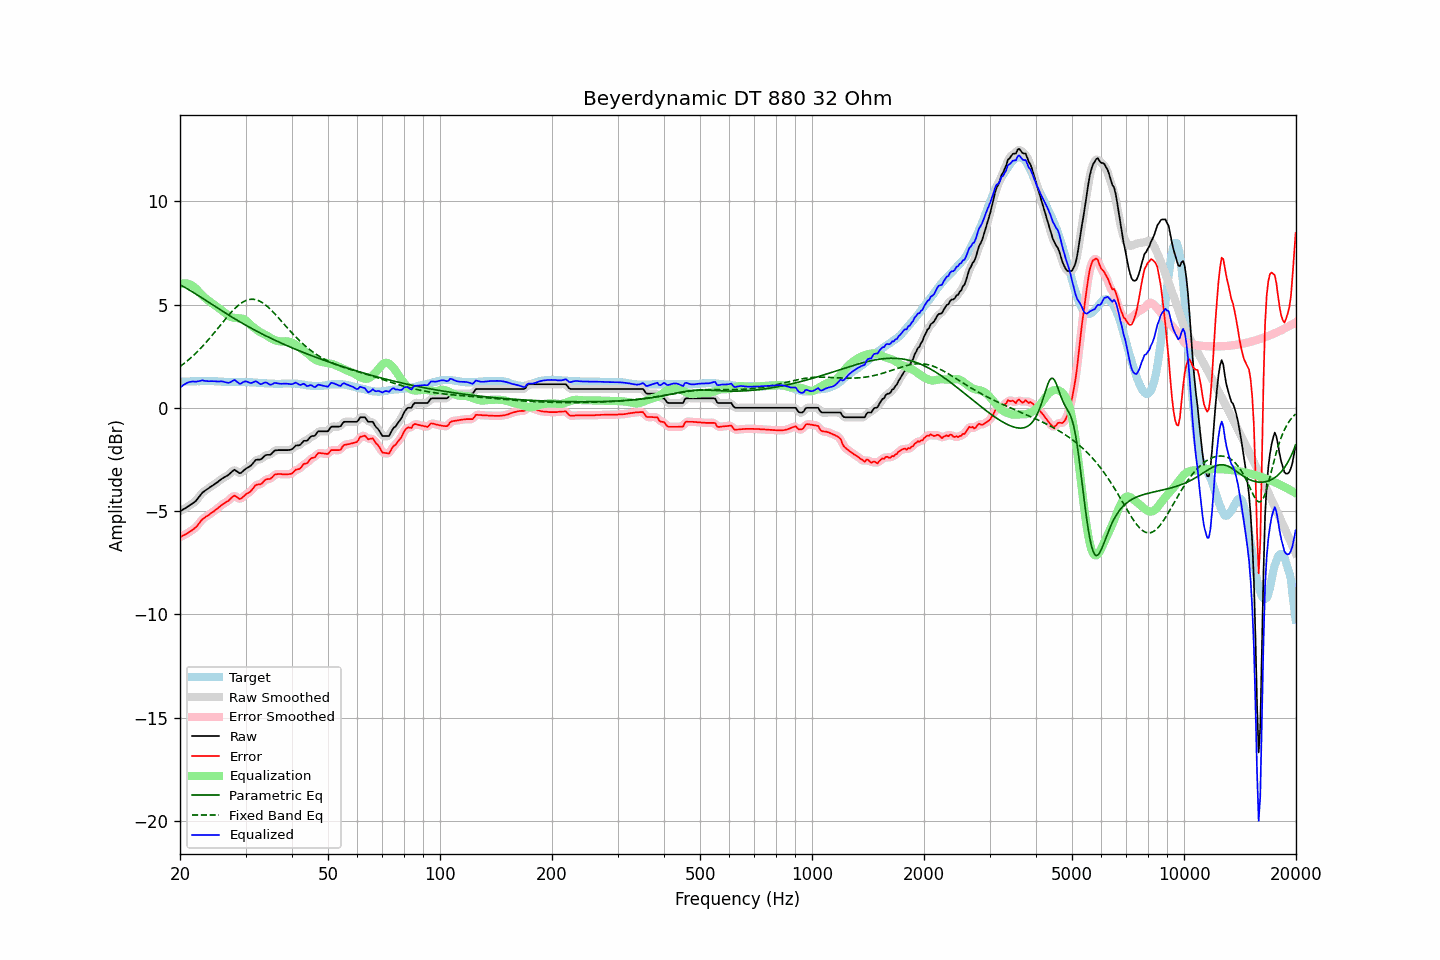

Values plotted in this chart, from the file beside it:
frequency, raw, error, smoothed, error_smoothed, equalization, parametric_eq, fixed_band_eq, equalized_raw, equalized_smoothed, target
20.00, -5.01, -6.27, -5.01, -6.27, 5.97, 5.96, 1.99, 0.96, 0.96, 1.26
20.20, -4.97, -6.23, -4.97, -6.23, 6.00, 5.92, 2.05, 1.03, 1.03, 1.26
20.40, -4.92, -6.18, -4.92, -6.19, 6.02, 5.87, 2.11, 1.10, 1.09, 1.26
20.61, -4.88, -6.15, -4.88, -6.15, 6.02, 5.83, 2.17, 1.14, 1.15, 1.27
20.81, -4.83, -6.10, -4.83, -6.10, 6.02, 5.79, 2.24, 1.19, 1.19, 1.27
21.02, -4.78, -6.05, -4.78, -6.05, 6.00, 5.74, 2.30, 1.22, 1.22, 1.27
21.23, -4.73, -6.00, -4.73, -6.00, 5.98, 5.69, 2.37, 1.25, 1.25, 1.27
21.44, -4.68, -5.96, -4.68, -5.96, 5.94, 5.65, 2.44, 1.26, 1.26, 1.28
21.66, -4.62, -5.90, -4.63, -5.91, 5.89, 5.60, 2.51, 1.27, 1.27, 1.28
21.87, -4.57, -5.85, -4.57, -5.85, 5.83, 5.55, 2.58, 1.26, 1.27, 1.28
22.09, -4.50, -5.78, -4.49, -5.77, 5.76, 5.50, 2.66, 1.26, 1.27, 1.28
22.31, -4.40, -5.69, -4.40, -5.69, 5.68, 5.45, 2.73, 1.28, 1.28, 1.29
22.54, -4.30, -5.58, -4.30, -5.58, 5.59, 5.40, 2.81, 1.29, 1.30, 1.28
22.76, -4.20, -5.49, -4.20, -5.49, 5.51, 5.35, 2.89, 1.31, 1.31, 1.29
22.99, -4.10, -5.39, -4.11, -5.40, 5.43, 5.30, 2.98, 1.33, 1.32, 1.29
23.22, -4.05, -5.34, -4.04, -5.34, 5.36, 5.25, 3.06, 1.31, 1.31, 1.29
23.45, -3.99, -5.28, -3.99, -5.28, 5.29, 5.20, 3.15, 1.30, 1.30, 1.29
23.69, -3.94, -5.23, -3.94, -5.23, 5.23, 5.15, 3.24, 1.29, 1.29, 1.29
23.92, -3.89, -5.19, -3.89, -5.18, 5.17, 5.10, 3.33, 1.28, 1.29, 1.30
24.16, -3.83, -5.12, -3.83, -5.13, 5.12, 5.05, 3.42, 1.29, 1.28, 1.29
24.40, -3.78, -5.07, -3.78, -5.07, 5.07, 5.00, 3.51, 1.29, 1.29, 1.29
24.65, -3.73, -5.02, -3.73, -5.01, 5.01, 4.95, 3.60, 1.28, 1.28, 1.29
24.89, -3.67, -4.95, -3.67, -4.96, 4.95, 4.90, 3.70, 1.28, 1.28, 1.28
25.14, -3.62, -4.90, -3.62, -4.90, 4.89, 4.85, 3.79, 1.27, 1.27, 1.28
25.39, -3.56, -4.83, -3.56, -4.83, 4.83, 4.80, 3.89, 1.27, 1.27, 1.27
25.65, -3.50, -4.77, -3.50, -4.77, 4.78, 4.75, 3.99, 1.28, 1.28, 1.27
25.91, -3.44, -4.70, -3.44, -4.71, 4.72, 4.70, 4.08, 1.28, 1.27, 1.26
26.16, -3.39, -4.65, -3.39, -4.65, 4.66, 4.65, 4.18, 1.27, 1.27, 1.26
26.43, -3.35, -4.60, -3.35, -4.60, 4.59, 4.60, 4.27, 1.24, 1.24, 1.25
26.69, -3.30, -4.55, -3.30, -4.56, 4.53, 4.55, 4.37, 1.23, 1.22, 1.25
26.96, -3.26, -4.51, -3.25, -4.50, 4.47, 4.50, 4.46, 1.21, 1.21, 1.25
27.23, -3.19, -4.44, -3.19, -4.44, 4.42, 4.45, 4.55, 1.23, 1.23, 1.25
27.50, -3.12, -4.36, -3.11, -4.36, 4.38, 4.40, 4.63, 1.26, 1.27, 1.24
27.77, -3.05, -4.29, -3.05, -4.30, 4.36, 4.36, 4.72, 1.32, 1.31, 1.24
28.05, -3.00, -4.25, -3.03, -4.28, 4.35, 4.31, 4.80, 1.35, 1.32, 1.25
28.33, -3.06, -4.31, -3.06, -4.31, 4.34, 4.26, 4.87, 1.28, 1.29, 1.25
28.62, -3.11, -4.36, -3.11, -4.36, 4.34, 4.22, 4.94, 1.23, 1.23, 1.25
28.90, -3.17, -4.42, -3.15, -4.40, 4.33, 4.17, 5.00, 1.16, 1.18, 1.25
29.19, -3.15, -4.40, -3.14, -4.39, 4.32, 4.13, 5.06, 1.17, 1.19, 1.25
29.48, -3.08, -4.33, -3.09, -4.34, 4.31, 4.08, 5.11, 1.23, 1.22, 1.25
29.78, -3.01, -4.26, -3.02, -4.26, 4.28, 4.04, 5.16, 1.27, 1.26, 1.25
30.08, -2.95, -4.19, -2.95, -4.20, 4.23, 3.99, 5.19, 1.28, 1.28, 1.24
30.38, -2.90, -4.14, -2.91, -4.15, 4.16, 3.95, 5.22, 1.26, 1.25, 1.24
30.68, -2.86, -4.10, -2.86, -4.10, 4.08, 3.91, 5.24, 1.22, 1.22, 1.24
30.99, -2.81, -4.04, -2.80, -4.03, 4.00, 3.86, 5.25, 1.19, 1.20, 1.23
31.30, -2.72, -3.95, -2.72, -3.95, 3.94, 3.82, 5.26, 1.22, 1.22, 1.23
31.61, -2.63, -3.85, -2.63, -3.85, 3.88, 3.78, 5.25, 1.25, 1.25, 1.22
31.93, -2.53, -3.75, -2.55, -3.77, 3.82, 3.74, 5.24, 1.29, 1.27, 1.22
32.24, -2.51, -3.72, -2.52, -3.73, 3.76, 3.70, 5.21, 1.25, 1.24, 1.21
32.57, -2.51, -3.71, -2.51, -3.71, 3.70, 3.66, 5.18, 1.19, 1.20, 1.20
32.89, -2.51, -3.71, -2.49, -3.69, 3.65, 3.62, 5.15, 1.14, 1.16, 1.20
33.22, -2.46, -3.66, -2.45, -3.65, 3.61, 3.58, 5.10, 1.15, 1.16, 1.20
33.55, -2.38, -3.57, -2.38, -3.58, 3.58, 3.54, 5.05, 1.20, 1.19, 1.19
33.89, -2.31, -3.49, -2.32, -3.51, 3.54, 3.50, 4.99, 1.23, 1.22, 1.18
34.23, -2.28, -3.46, -2.29, -3.47, 3.49, 3.46, 4.93, 1.21, 1.20, 1.18
34.57, -2.28, -3.45, -2.28, -3.45, 3.44, 3.42, 4.86, 1.16, 1.17, 1.17
34.92, -2.28, -3.45, -2.26, -3.43, 3.39, 3.38, 4.79, 1.11, 1.13, 1.17
35.27, -2.22, -3.39, -2.21, -3.38, 3.35, 3.35, 4.71, 1.13, 1.14, 1.17
35.62, -2.14, -3.31, -2.15, -3.31, 3.31, 3.31, 4.63, 1.17, 1.16, 1.17
35.97, -2.07, -3.23, -2.09, -3.25, 3.28, 3.27, 4.55, 1.21, 1.19, 1.16
... 635 more rows
